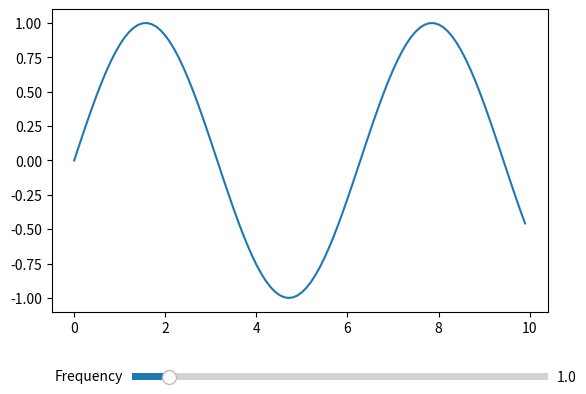

The script that saved this image:

import matplotlib.pyplot as plt
from matplotlib.widgets import Slider
import numpy as np

# Create the figure and the line that we will manipulate
fig, ax = plt.subplots()
plt.subplots_adjust(bottom=0.25)

# Generate initial data
x = np.arange(0, 10, 0.1)
y = np.sin(x)
line, = plt.plot(x, y)

# Create the slider
axfreq = plt.axes([0.25, 0.1, 0.65, 0.03])
slider = Slider(axfreq, 'Frequency', 0.1, 10.0, valinit=1.0)

# Update the plot when the slider value changes
def update(val):
    freq = slider.val
    line.set_ydata(np.sin(freq * x))
    fig.canvas.draw_idle()

slider.on_changed(update)

plt.show()